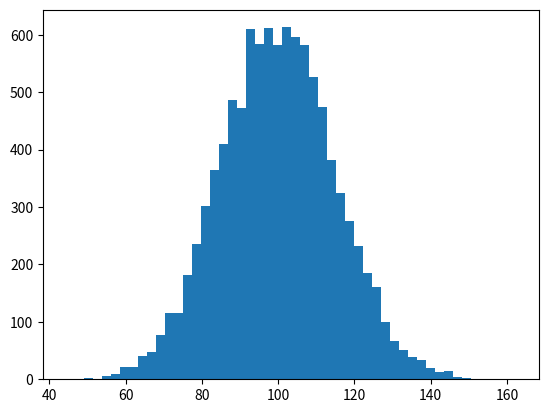

Write Python code to recreate this figure. (Note: this script raises an exception after producing the figure.)
import numpy as np
import matplotlib.mlab as mlab
import matplotlib.pyplot as plt
mu, sigma = 100, 15
x = mu + sigma*np.random.randn(10000)
# the histogram of the data
n, bins, patches = plt.hist(x, 50, normed=1, facecolor='green',
alpha=0.75)
# add a 'best fit' line
y = mlab.normpdf( bins, mu, sigma)
l = plt.plot(bins, y, 'r--', linewidth=1)
plt.xlabel('Smarts')
plt.ylabel('Probability')
plt.title(r'$\mathrm{Histogram\ of\ IQ:}\ \mu=100,\ \sigma=15$')
plt.axis([40, 160, 0, 0.03])
plt.grid(True)
plt.show()


#! /usr/bin/env pyhton

import numpy as np
import matplotlib.pyplot as plt
import matplotlib.mlab as mlab

mu, sigma = 100, 15

x=mu + sigma*np.random.randn(10000)

# The histogram of the data

n, bins, patches= plt.hist(x, 50, normed=1, facecolor='green', alpha= 0.75)


# Add a 'best fit ' line

y= mlab.normpdf(bins, mu, sigma)
l = plt.plot(bins, y, 'r--', linewidth=1)

plt.xlabel('Smarts')
plt.ylabel('Probability')
plt.title(r'$\mathrm{Histogram\ of\ IQ:}\ \mu=100,\ \sigma=15$')
plt.axis([40, 160, 0, 0.03])
plt.grid(True)
plt.show()


